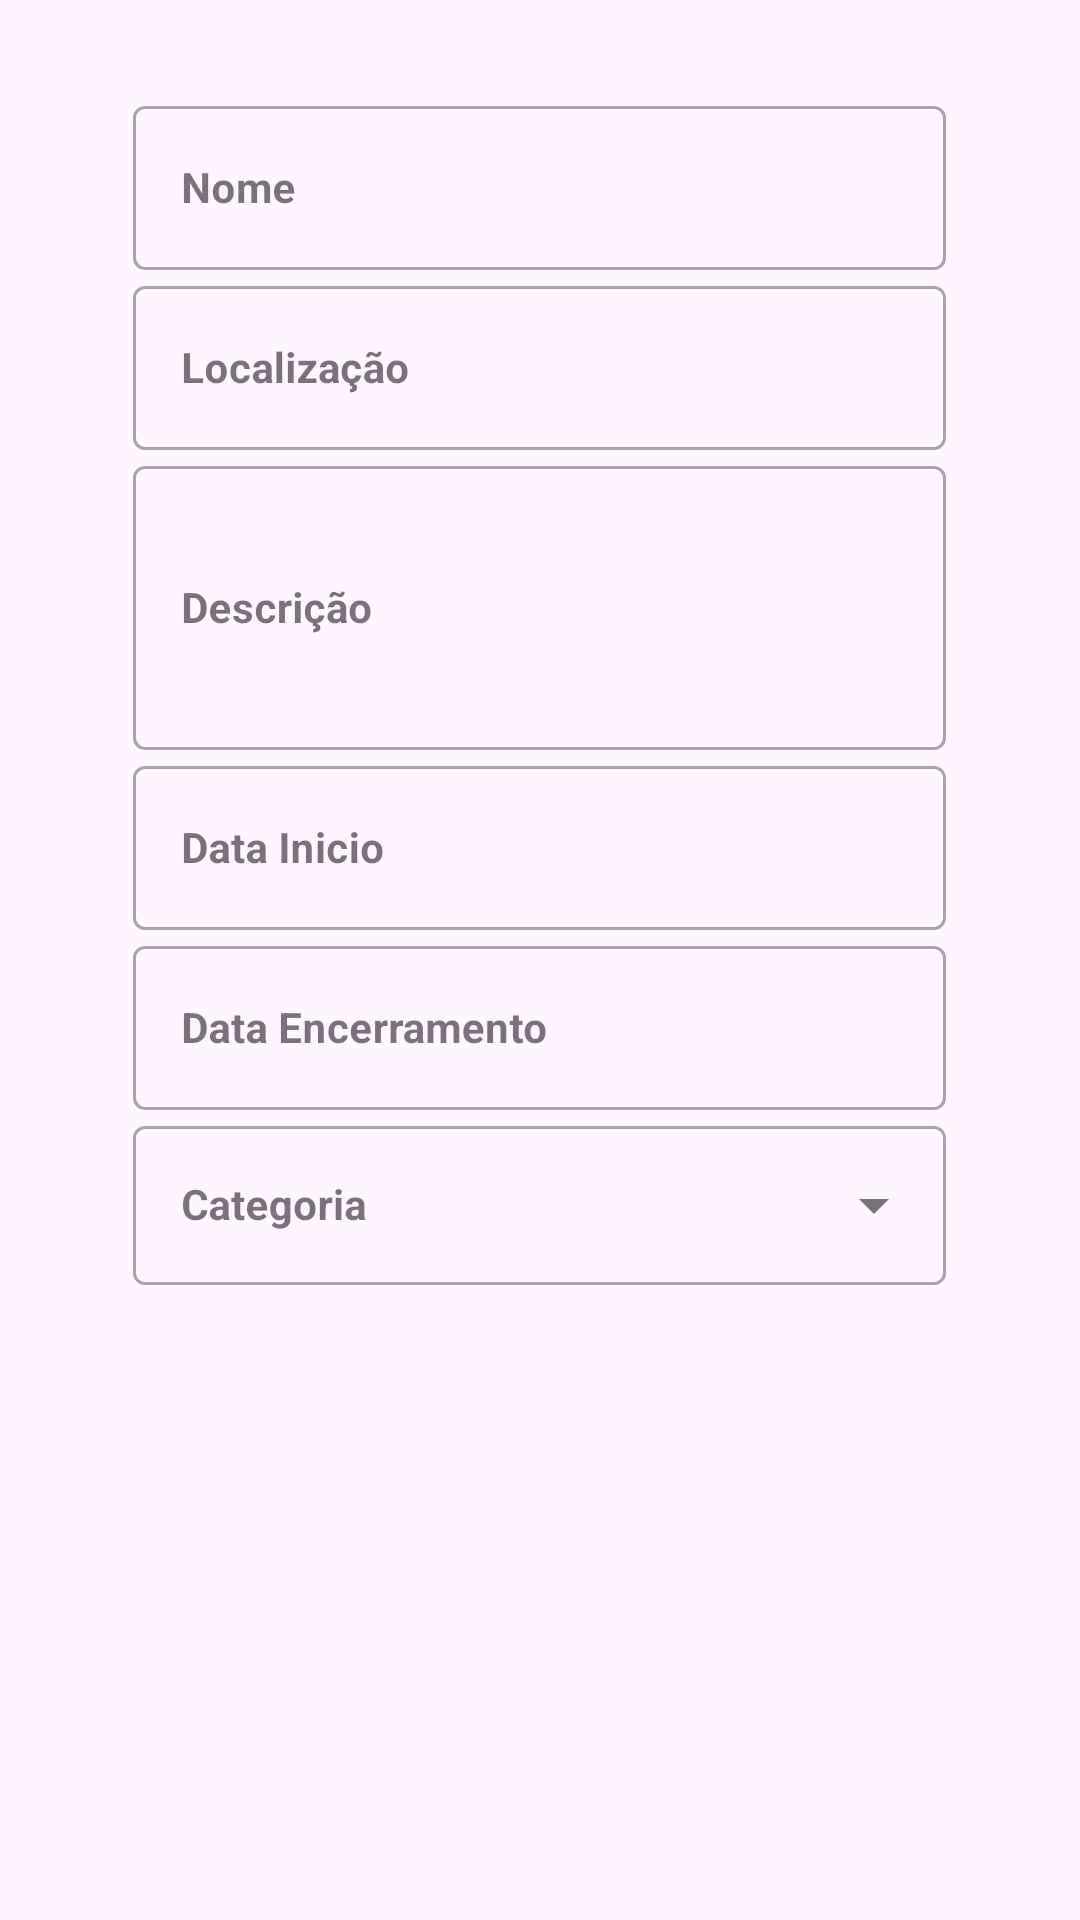

Layout XML and referenced resources for this Android screen:
<!-- AndroidManifest.xml: application theme Theme.Voluntask -->
<!-- res/layout/fragment_evento.xml -->
<?xml version="1.0" encoding="utf-8"?>
<androidx.constraintlayout.widget.ConstraintLayout xmlns:android="http://schemas.android.com/apk/res/android"
    xmlns:tools="http://schemas.android.com/tools"
    android:layout_width="match_parent"
    android:layout_height="match_parent"
    xmlns:app="http://schemas.android.com/apk/res-auto"
    android:orientation="vertical"
    tools:context=".ui.HomeFragment">

    <LinearLayout
        android:id="@+id/linearLayout2"
        android:layout_width="match_parent"
        android:layout_height="wrap_content"
        android:orientation="vertical"
        app:layout_constraintBottom_toBottomOf="parent"
        app:layout_constraintEnd_toEndOf="parent"
        app:layout_constraintHorizontal_bias="0.0"
        app:layout_constraintStart_toStartOf="parent"
        app:layout_constraintTop_toTopOf="parent"
        app:layout_constraintVertical_bias="0.0">


        <Space
            android:layout_width="match_parent"
            android:layout_height="15dp" />

        <TextView
            android:id="@+id/h1"
            tools:visibility="visible"
            android:layout_width="match_parent"
            android:layout_height="wrap_content"
            android:text="Criar novo evento"
            android:textAlignment="center"
            android:textColor="#4E4E4E"
            android:textSize="32sp"
            android:visibility="gone"
            android:textStyle="normal" />

        <Space
            android:layout_width="match_parent"
            android:layout_height="15dp" />

        <com.google.android.material.textfield.TextInputLayout
            android:id="@+id/inputNomeLayout"
            style="@style/Widget.MaterialComponents.TextInputLayout.OutlinedBox"
            android:layout_width="271dp"
            android:layout_height="60dp"
            android:layout_gravity="center"
            android:hint="Nome">

            <com.google.android.material.textfield.TextInputEditText
                android:id="@+id/inputNome"
                android:layout_width="match_parent"
                android:layout_height="match_parent"
                android:maxLength="50"
                android:textSize="14sp"
                android:textStyle="bold" />
        </com.google.android.material.textfield.TextInputLayout>

        <com.google.android.material.textfield.TextInputLayout
            android:id="@+id/inputLocalLayout"
            style="@style/Widget.MaterialComponents.TextInputLayout.OutlinedBox"
            android:layout_width="271dp"
            android:layout_height="60dp"
            android:layout_gravity="center"
            android:hint="Localização">

            <com.google.android.material.textfield.TextInputEditText
                android:id="@+id/inputLocal"
                android:layout_width="match_parent"
                android:layout_height="match_parent"
                android:maxLength="50"
                android:textSize="14sp"
                android:textStyle="bold" />
        </com.google.android.material.textfield.TextInputLayout>

        <com.google.android.material.textfield.TextInputLayout
            android:id="@+id/inputDescLayout"
            style="@style/Widget.MaterialComponents.TextInputLayout.OutlinedBox"
            android:layout_width="271dp"
            android:layout_height="100dp"
            android:layout_gravity="center"
            android:hint="Descrição">

            <com.google.android.material.textfield.TextInputEditText
                android:id="@+id/inputDesc"
                android:layout_width="match_parent"
                android:layout_height="match_parent"
                android:maxLength="50"
                android:textSize="14sp"
                android:textStyle="bold" />
        </com.google.android.material.textfield.TextInputLayout>

        <com.google.android.material.textfield.TextInputLayout
            android:id="@+id/inputDataSLayout"
            style="@style/Widget.MaterialComponents.TextInputLayout.OutlinedBox"
            android:layout_width="271dp"
            android:layout_height="60dp"
            android:layout_gravity="center"
            android:hint="Data Inicio">

            <com.google.android.material.textfield.TextInputEditText
                android:id="@+id/inputDataS"
                android:layout_width="match_parent"
                android:layout_height="match_parent"
                android:clickable="true"
                android:editable="false"
                android:focusable="false"
                android:textSize="14sp"
                android:textStyle="bold" />
        </com.google.android.material.textfield.TextInputLayout>

        <com.google.android.material.textfield.TextInputLayout
            android:id="@+id/inputDataELayout"
            style="@style/Widget.MaterialComponents.TextInputLayout.OutlinedBox"
            android:layout_width="271dp"
            android:layout_height="60dp"
            android:layout_gravity="center"
            android:hint="Data Encerramento">

            <com.google.android.material.textfield.TextInputEditText
                android:id="@+id/inputDataE"
                android:layout_width="match_parent"
                android:layout_height="match_parent"
                android:clickable="true"
                android:editable="false"
                android:focusable="false"
                android:textSize="14sp"
                android:textStyle="bold" />
        </com.google.android.material.textfield.TextInputLayout>

        <com.google.android.material.textfield.TextInputLayout
            android:id="@+id/inputCategoriaLayout"
            style="@style/Widget.MaterialComponents.TextInputLayout.OutlinedBox.ExposedDropdownMenu"
            android:layout_width="271dp"
            android:layout_height="60dp"
            android:layout_gravity="center">

            <AutoCompleteTextView
                android:id="@+id/inputCategoria"
                android:layout_width="match_parent"
                android:layout_height="wrap_content"
                android:editable="false"
                android:hint="Categoria"
                android:importantForAccessibility="no"
                android:inputType="none"
                android:textSize="14sp"
                android:textStyle="bold" />
        </com.google.android.material.textfield.TextInputLayout>

        <com.google.android.material.textfield.TextInputLayout
            android:id="@+id/inputStatusLayout"
            style="@style/Widget.MaterialComponents.TextInputLayout.OutlinedBox.ExposedDropdownMenu"
            android:layout_width="271dp"
            android:layout_height="60dp"
            android:visibility="gone"
            tools:visibility="visible"
            android:layout_gravity="center">

            <AutoCompleteTextView
                android:id="@+id/inputStatus"
                android:layout_width="match_parent"
                android:layout_height="wrap_content"
                android:editable="false"
                android:hint="Status"
                android:importantForAccessibility="no"
                android:inputType="none"
                android:textSize="14sp"
                android:textStyle="bold" />
        </com.google.android.material.textfield.TextInputLayout>

        <Space
            android:layout_width="271dp"
            android:layout_height="15dp"
            android:layout_gravity="center" />

        <LinearLayout
            android:layout_width="271dp"
            android:layout_height="wrap_content"
            android:layout_gravity="center"
            android:orientation="vertical">

            <ProgressBar
                android:id="@+id/progressCircular"
                android:layout_width="271dp"
                android:layout_height="30dp"
                android:visibility="gone" />

            <Button
                tools:visibility="visible"
                android:id="@+id/btnRegister"
                android:layout_width="271dp"
                android:layout_height="48dp"
                android:layout_gravity="center"
                android:text="Cadastrar"
                android:textSize="16sp"
                android:textStyle="bold"
                android:visibility="gone" />
        </LinearLayout>

        <Space
            android:layout_width="271dp"
            android:layout_height="10dp"
            android:layout_gravity="center" />

        <TextView
            android:id="@+id/btnExcluirEvento"
            android:layout_width="wrap_content"
            android:layout_height="wrap_content"
            android:text="Excluir evento"
            android:visibility="gone"
            tools:visibility="visible"
            android:layout_gravity="center"
            />
    </LinearLayout>

    <TextView
        android:id="@+id/customToast"
        android:layout_width="271dp"
        android:layout_height="wrap_content"
        android:layout_gravity="center"
        android:layout_marginTop="24dp"
        android:background="@drawable/custom_border"
        android:gravity="center"
        android:padding="5dp"
        android:textAllCaps="false"
        android:visibility="gone"
        app:layout_constraintBottom_toBottomOf="parent"
        app:layout_constraintEnd_toEndOf="parent"
        app:layout_constraintStart_toStartOf="parent"
        app:layout_constraintTop_toBottomOf="@+id/linearLayout2"
        app:layout_constraintVertical_bias="0.0"
        tools:drawableLeft="@drawable/baseline_error_24"
        tools:drawableRight="@drawable/baseline_error_24"
        tools:drawableTint="#E40000"
        tools:text="teste"
        tools:visibility="visible" />


</androidx.constraintlayout.widget.ConstraintLayout>
<!-- resources referenced by this layout -->
<resources>
  <!-- drawable custom_border (drawable) -->
  <?xml version="1.0" encoding="UTF-8"?>
  <shape xmlns:android="http://schemas.android.com/apk/res/android" android:shape="rectangle">
      <corners android:radius="10dp"/>
      <stroke android:width="1dp" android:color="#6F70B5"/>
  </shape>
  <style name="Theme.Voluntask" parent="Base.Theme.Voluntask" />
  <style name="Base.Theme.Voluntask" parent="Theme.Material3.DayNight.NoActionBar">
          
          
      </style>
</resources>
